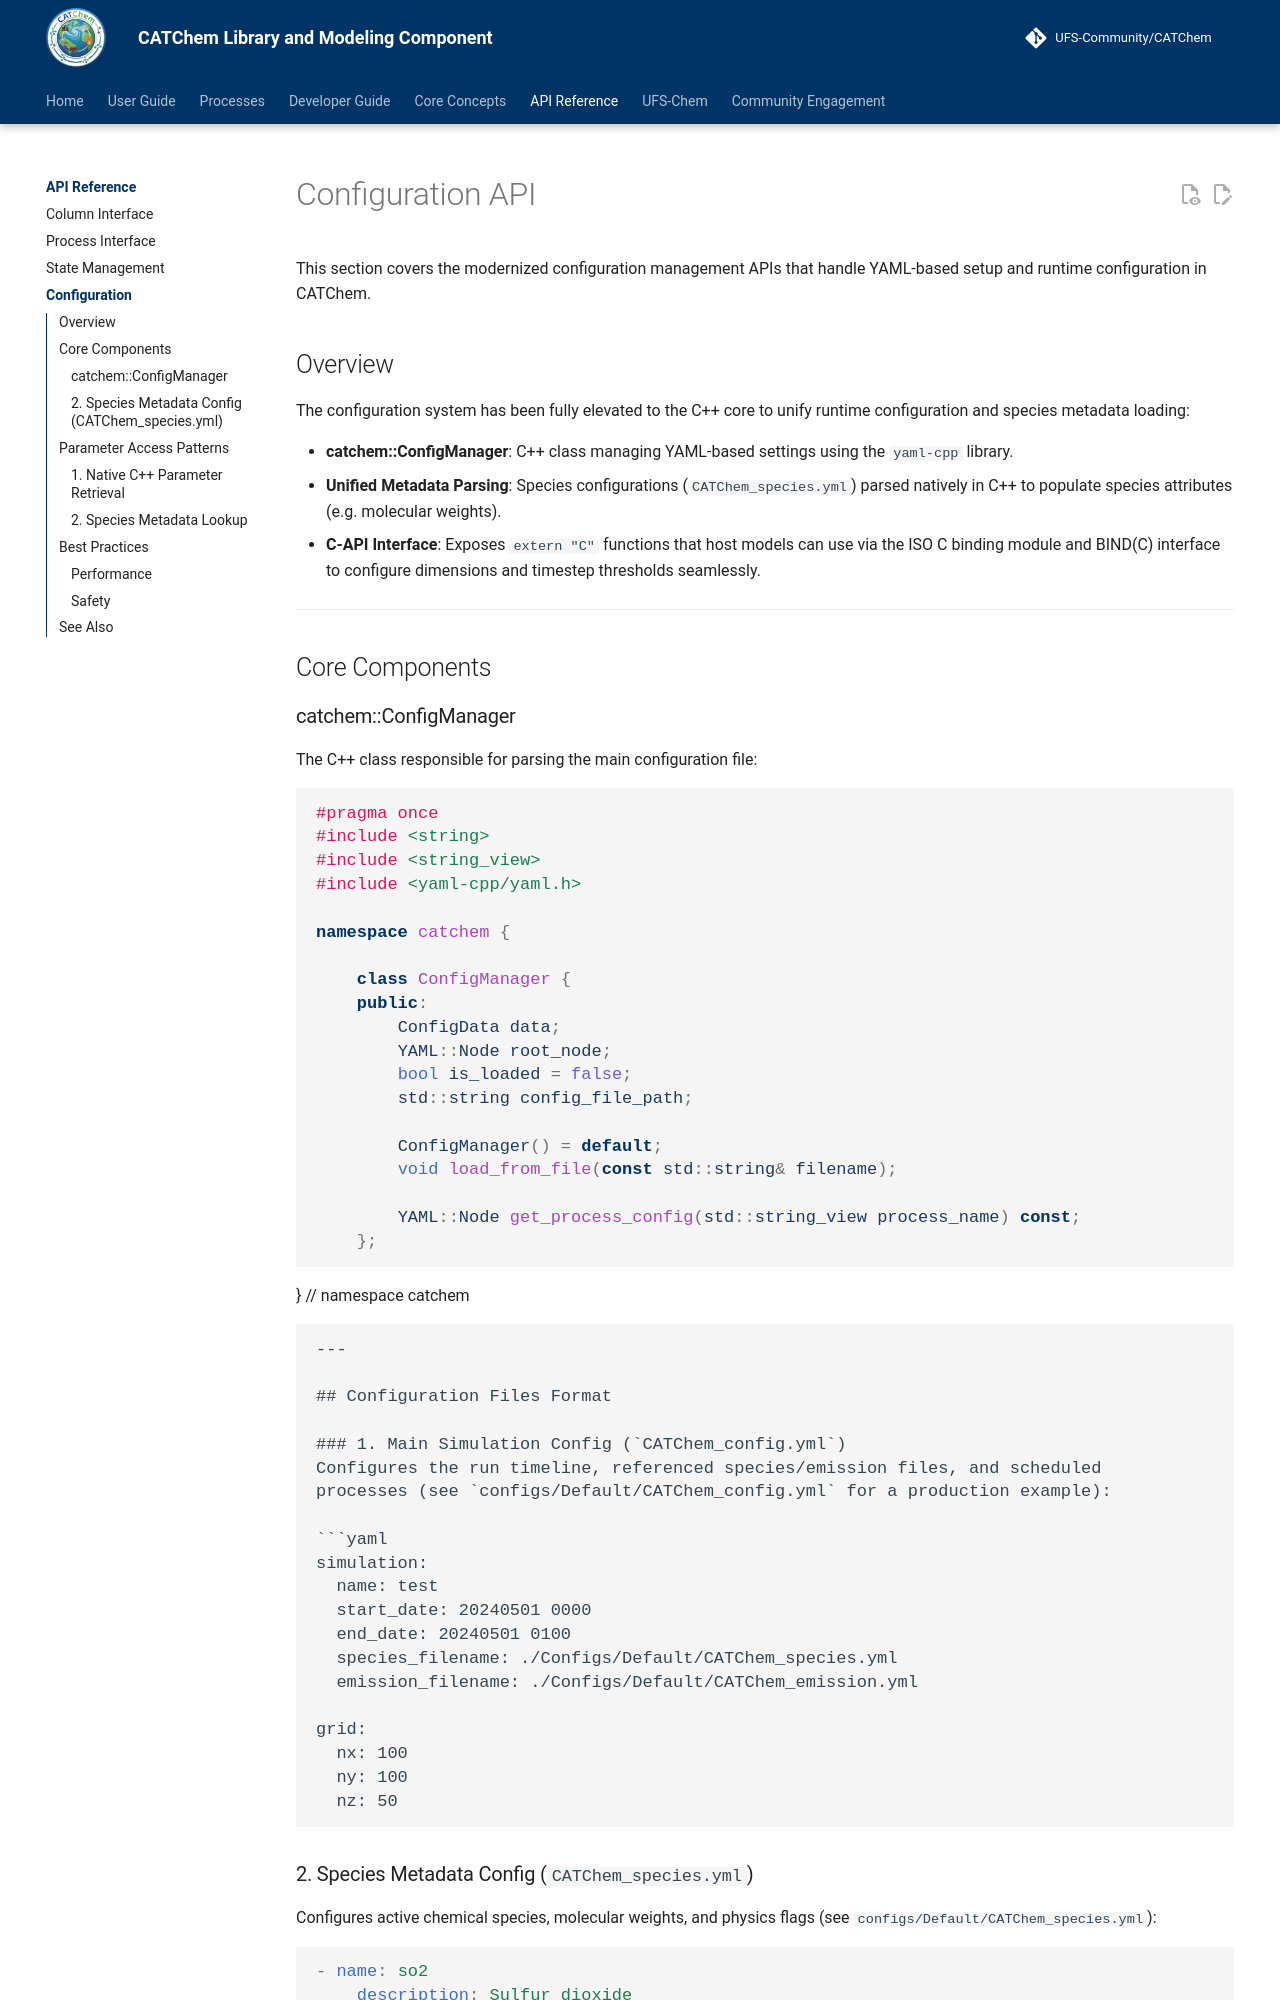

repository: ufs-community/CATChem · page: api/configuration/index.html · generator: mkdocs

# Configuration API

This section covers the modernized configuration management APIs that handle YAML-based setup and runtime configuration in CATChem.

## Overview

The configuration system has been fully elevated to the C++ core to unify runtime configuration and species metadata loading:

- **catchem::ConfigManager**: C++ class managing YAML-based settings using the `yaml-cpp` library.
- **Unified Metadata Parsing**: Species configurations (`CATChem_species.yml`) parsed natively in C++ to populate species attributes (e.g. molecular weights).
- **C-API Interface**: Exposes `extern "C"` functions that host models can use via the ISO C binding module and BIND(C) interface to configure dimensions and timestep thresholds seamlessly.

---

## Core Components
